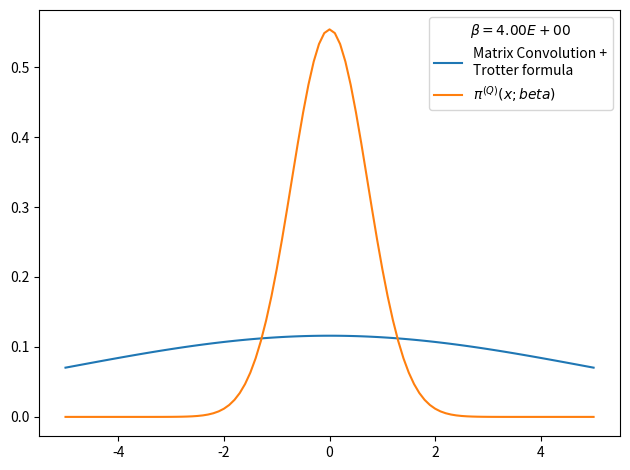

Reproduce this figure in Python.
# -*- coding: utf-8 -*-
from __future__ import division
import numpy as np
import matplotlib.pyplot as plt
from time import time
import pandas as pd

def rho_free(x,xp,beta):
    """
    Uso: devuelve elemento de matriz dsnsidad para el caso de una partícula libre en un toro infinito.
    """
    return (2.*np.pi*beta)**(-0.5) * np.exp(-(x-xp)**2 / (2 * beta) )

def harmonic_potential(x):
    """Devuelve valor del potencial harmónico para una posición x dada"""
    return 0.5*x**2

def anharmonic_potential(x):
    """Devuelve valor de potencial anharmónico para una posición x dada"""
    return 0.5*x**2 - x**3 + x**4

def QHO_canonical_ensemble(x,beta):
    """
    Uso:    calcula probabilidad teórica cuántica de encontrar al osciladoe armónico 
            (presente en un baño térmico) en la posición x.
    
    Recibe:
        x: float            -> posición
        beta: float         -> inverso de temperatura en unidades reducidas beta = 1/T.
    
    Devuelve:
        probabilidad teórica cuántica en posición dada para temperatura T dada. 
    """
    return (np.tanh(beta/2.)/np.pi)**0.5 * np.exp(- x**2 * np.tanh(beta/2.))

def rho_trotter(x_max = 5., nx = 101, beta=1, potential=harmonic_potential):
    """
    Uso:    devuelve matriz densidad en aproximación de Trotter para altas temperaturas y un potencial dado

    Recibe:
        grid: list      -> lista de dimensión N
        beta: float     -> inverso de temperatura en unidades reducidas
        potential: func -> potencial de interacción

    Devuelve:
        matrix          -> matriz densidad de dimension NxN
    """
    dx = 2. * x_max / (nx - 1)
    grid_x = np.array([i*dx for i in range(-int((nx-1)/2), int(nx/2 + 1))])
    rho = np.array([ [ rho_free(x , xp, beta) * np.exp(-0.5*beta*(potential(x)+potential(xp))) for x in grid_x] for xp in grid_x])
    return rho, grid_x, dx

def density_matrix_convolution_trotter(rho, grid_x, N_beta = 4, beta_ini = 1, print_steps=True):
    """
    Uso:    entrega (N_beta-1) convoluciones de la matriz densidad rho(beta_ini), es decir,
            entrega aproximación de rho(N_beta*beta_ini).
    """
    dx = grid_x[1] - grid_x[0]
    N_conv = N_beta-1
    beta_fin = beta_ini * N_beta
    rho_1 = np.copy(rho)
    for i in range(N_conv):
        rho_1 = dx * np.dot(rho_1,rho)
        #rho *= dx
        beta_step = (i+2)*beta_ini
        if print_steps==True:
            print('step %d) beta: %.2E -> %.2E'%(i, (i+1)*beta_ini, beta_step))
    trace_rho = np.trace(rho)*dx
    return rho, trace_rho, beta_fin

def save_pi_x_csv(grid_x, x_weights, file_name, relevant_info, print_data=True):
    # Guardamos datos de pi(x;beta) en archivo .csv usando pandas
    pi_x_data = {'Position x': grid_x,
                'Prob. density': x_weights}
    pi_x_data = pd.DataFrame(data=pi_x_data)
    with open(file_name,mode='w') as rho_csv:
        rho_csv.write(relevant_info+'\n')
    rho_csv.close()
    with open(file_name,mode='a') as rho_csv:
        pi_x_data.to_csv(rho_csv)
    rho_csv.close()
    if print_data==True:
        print(pi_x_data)
    return pi_x_data

x_max = 5.
nx = 101
N_beta = 100
beta_fin = 4
beta_ini = beta_fin/N_beta
potential, potential_string = harmonic_potential, 'harmonic_potential'
rho, grid_x, dx = rho_trotter(x_max = x_max, nx = nx, beta = beta_ini, potential = potential)
rho, trace_rho, beta_fin_2 = density_matrix_convolution_trotter(rho, grid_x, N_beta = N_beta, beta_ini = beta_ini, print_steps=True)
# checkpoint: trace(rho)=0 when N_beta>16 and nx~1000 or nx~100 
# parece que la diferencia entre los picos es siempre constante
# cuando N_beta=4 el resultado es más óptimo
print(trace_rho, beta_fin_2)
rho_normalized = rho/trace_rho          #rho normalizado 
x_weights = np.diag(rho_normalized)     #densidad de probabilidad dada por los elementos de la diagonal
file_name = 'pi_x-%s-x_max_%.3f-nx_%d-N_beta_%d-beta_fin_%.3f.csv'%(potential_string,x_max,nx,N_beta,beta_fin)
relevant_info = u'# %s   x_max = %.3f   nx = %d   N_beta = %d   beta_fin = %.3f'%(potential_string,x_max,nx,N_beta,beta_fin)
save_pi_x_csv(grid_x, x_weights, file_name, relevant_info, print_data=0)

# Figura preliminar
plt.figure()
plt.plot(grid_x, x_weights, label = 'Matrix Convolution +\nTrotter formula')
plt.plot(grid_x, QHO_canonical_ensemble(grid_x,beta_fin), label=u'$\pi^{(Q)}(x;beta)$' )
plt.legend(title=u'$\\beta=%.2E$'%beta_fin)
plt.tight_layout()
plt.show()
plt.close()
